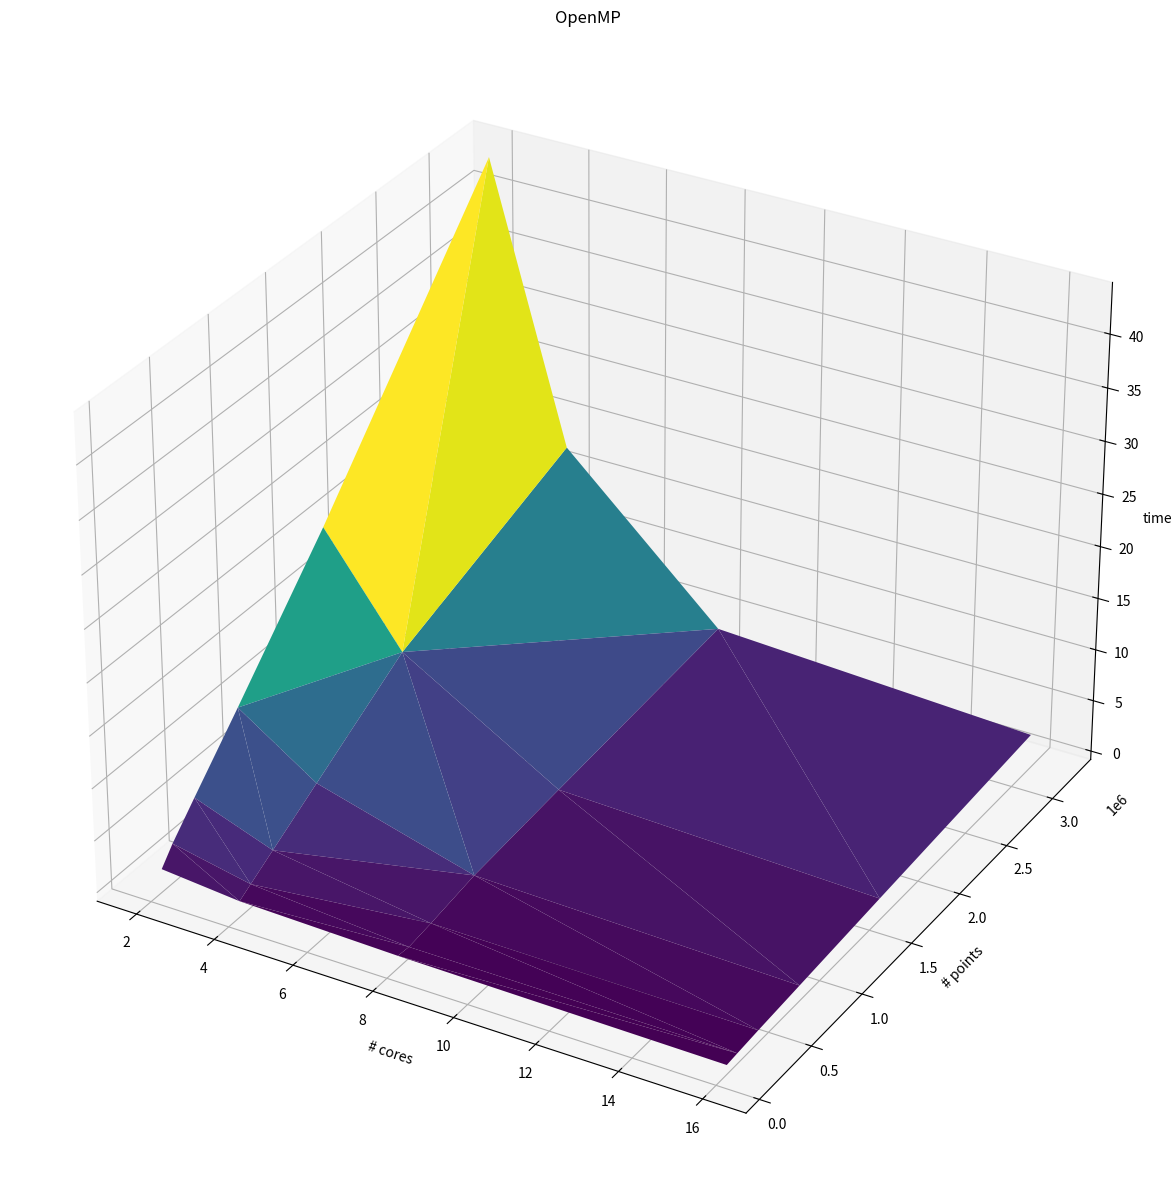

The matplotlib source for this figure:
import matplotlib.pyplot as plt
import numpy as np

x = [2, 4, 8, 16]
y = [100000, 200000, 400000, 800000, 1600000, 3200000]

xx = x * len(y)
yy = [yi for yi in y for _ in range(len(x))]

zz = [ 
 1.388094,	 0.703819,	0.362753,	0.084720,
 2.931458,	 1.407739,	0.246913,	0.186645,
 5.526732,	 2.803745,	0.593160,	0.367467,
10.618050,	 5.602037,	1.412887,	0.673172,
21.071662,	11.194190,	2.320875,	1.289701,
43.844119,	17.765051,	4.010813,	2.470688]

plt.figure(figsize=(15,15))
ax = plt.axes(projection='3d')
plt.title('OpenMP')
ax.set_xlabel('# cores')
ax.set_ylabel('# points')
ax.set_zlabel('time')
ax.plot_trisurf(xx, yy, zz, cmap='viridis', edgecolor='none')

plt.show()
